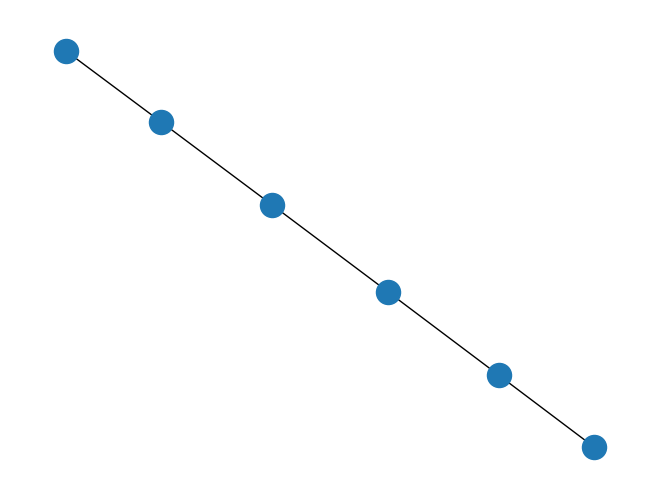

Write Python code to recreate this figure.
from matplotlib.pyplot import show
import networkx as nx

# creating a new empty Graph object
g = nx.Graph()

# adding a node named 'John'
g.add_node('John')

# adding a bunch of nodes at once
g.add_nodes_from(['Josh', 'Jane', 'Jess', 'Jack'])

# adding an edge between 'John' and 'Jane'
g.add_edge('John', 'Jane')

# adding a bunch of edges at once
g.add_edges_from([('Jess', 'Josh'), ('John', 'Jack'), ('Jack', 'Jane')])

# adding more edges
# undefined nodes will be created automatically
g.add_edges_from([('Jess', 'Jill'), ('Jill', 'Jeff'), ('Jeff', 'Jane')])

# removing the edge between 'John' and 'Jane'
g.remove_edge('John', 'Jane')



# removing the node 'John'
# all edges connected to that node will be removed too
g.remove_node('John')


print(g.nodes(), g.edges())

nx.draw(g)

show()
